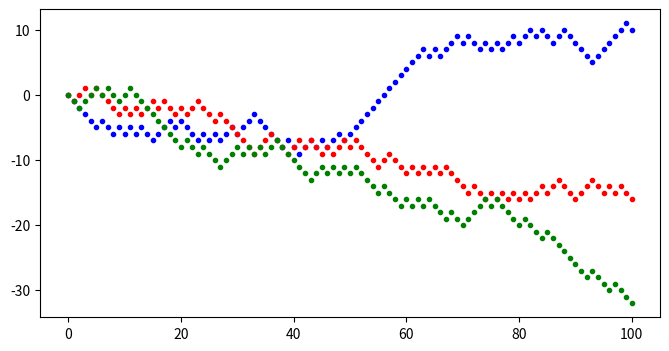

The script that saved this image:
import numpy as np
import matplotlib.pyplot as plt
import random
import scipy.stats as stats

def krok(p):
    a=np.random.rand() #a in range [0,1)
    if a<p:
        return 1
    else:
        return -1

def spacer(P0, N, p):
    poz=np.zeros([N+1,1])
    poz[0]=P0
    for i in range(1,N+1):
        poz[i]=poz[i-1]+krok(p)
    return poz

fig=plt.figure(figsize=(8,4), dpi=200)
plt.plot(spacer(0,100,0.5), 'b.')
plt.plot(spacer(0,100,0.5), 'r.')
plt.plot(spacer(0,100,0.5), 'g.')
plt.show()